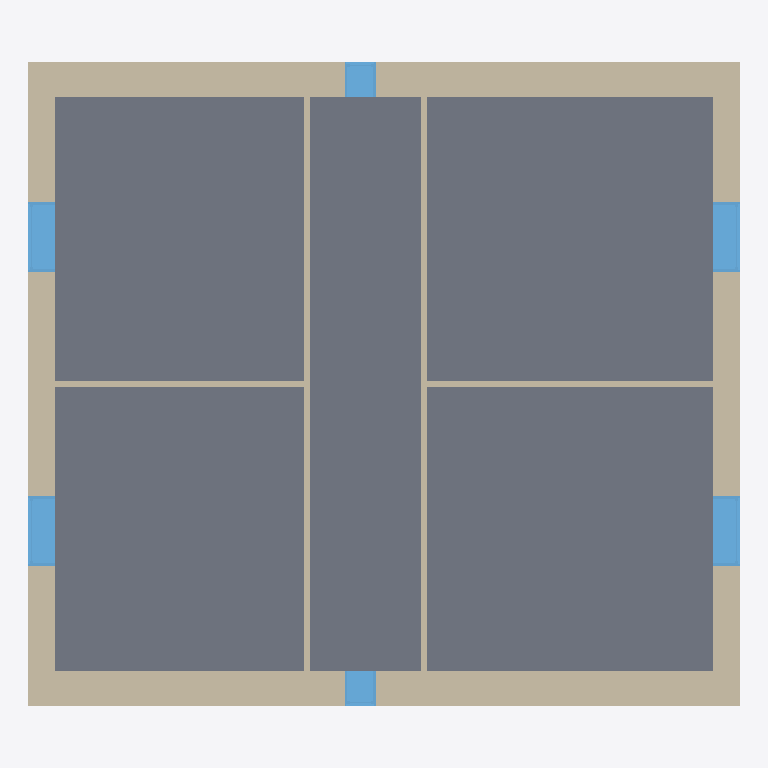
Plan cut of the same IFC building model at storey 'Level 1' (level 0.00 m, cut at 1.40 m), seen from above with north up, elements coloured by IFC class: 10 walls (beige), 6 windows (light blue), 1 slab (grey). Cut surfaces are drawn darker.
Extent 9.3 m × 8.5 m × 11.4 m (x, y, z). Storeys (4): Level 1 at 0.00 m; Level 2 at 3.00 m; Level 3 at 6.00 m; Level 4 at 9.00 m. Elements (47): 16 IfcWindow, 15 IfcWallStandardCase, 11 IfcCovering, 3 IfcSlab, 2 IfcRoof.

HEADER;
FILE_DESCRIPTION(('ViewDefinition [CoordinationView_V2.0, QuantityTakeOffAddOnView]'),'2;1');
FILE_NAME('0001','2016-06-20T01:10:39',(''),(''),'The EXPRESS Data Manager Version 5.02.0100.07 : 28 Aug 2013','20150714_1515(x64) - Exporter 16.4.0.0 - Alternate UI 16.4.0.0','');
FILE_SCHEMA(('IFC2X3'));
ENDSEC;
DATA;
#101=IFCPROJECT('0LofJkI2P8HgKgqvDeJ8mP',#41,'0001',$,$,'Project Name','Project Status',(#93),#88);
#7065=IFCSITE('0LofJkI2P8HgKgqvDeJ8mR',#41,'Default',$,'',#7064,$,$,.ELEMENT.,$,$,$,$,$);
#111=IFCBUILDING('0LofJkI2P8HgKgqvDeJ8mO',#41,'',$,$,#32,$,'',.ELEMENT.,$,$,$);
#120=IFCBUILDINGSTOREY('0LofJkI2P8HgKgqvENitBU',#41,'Level 1',$,$,#118,$,'Level 1',.ELEMENT.,0.0);
#126=IFCBUILDINGSTOREY('0LofJkI2P8HgKgqvENit5V',#41,'Level 2',$,$,#125,$,'Level 2',.ELEMENT.,3000.0);
#132=IFCBUILDINGSTOREY('0LofJkI2P8HgKgqvENjyig',#41,'Level 3',$,$,#131,$,'Level 3',.ELEMENT.,6000.0);
#138=IFCBUILDINGSTOREY('0LofJkI2P8HgKgqvENjyfK',#41,'Level 4',$,$,#137,$,'Level 4',.ELEMENT.,9000.0);
#3168=IFCSLAB('07c5qqauj4NvjDxpBnia9H',#41,'Floor:Concrete-Commercial 362mm:309275',$,'Floor:Concrete-Commercial 362mm',#3146,#3166,'309275',.FLOOR.);
#2523=IFCWALLSTANDARDCASE('07c5qqauj4NvjDxpBniamn',#41,'Basic Wall:Exterior - Brick on Mtl. Stud:308859',$,'Basic Wall:Exterior - Brick on Mtl. Stud:397',#2496,#2521,'308859');
#2974=IFCWALLSTANDARDCASE('07c5qqauj4NvjDxpBniasF',#41,'Basic Wall:Exterior - Brick on Mtl. Stud:309189',$,'Basic Wall:Exterior - Brick on Mtl. Stud:397',#2954,#2972,'309189');
#2803=IFCWALLSTANDARDCASE('07c5qqauj4NvjDxpBniatC',#41,'Basic Wall:Exterior - Block on Mtl. Stud:309126',$,'Basic Wall:Exterior - Block on Mtl. Stud:54538',#2777,#2801,'309126');
#3049=IFCWALLSTANDARDCASE('07c5qqauj4NvjDxpBnia93',#41,'Basic Wall:Exterior - Block on Mtl. Stud:309257',$,'Basic Wall:Exterior - Block on Mtl. Stud:54538',#3029,#3047,'309257');
#3485=IFCWALLSTANDARDCASE('07c5qqauj4NvjDxpBniaOc',#41,'Basic Wall:Exterior - Block on Mtl. Stud:310380',$,'Basic Wall:Exterior - Block on Mtl. Stud:54538',#3465,#3483,'310380');
#3411=IFCWALLSTANDARDCASE('07c5qqauj4NvjDxpBniaP9',#41,'Basic Wall:Exterior - Block on Mtl. Stud:310275',$,'Basic Wall:Exterior - Block on Mtl. Stud:54538',#3391,#3409,'310275');
#3578=IFCWALLSTANDARDCASE('07c5qqauj4NvjDxpBniZfI',#41,'Basic Wall:Interior - 79mm Partition (1-hr):311320',$,'Basic Wall:Interior - 79mm Partition (1-hr):402',#3539,#3576,'311320');
#3793=IFCWALLSTANDARDCASE('07c5qqauj4NvjDxpBniZiV',#41,'Basic Wall:Interior - 79mm Partition (1-hr):311637',$,'Basic Wall:Interior - 79mm Partition (1-hr):402',#3752,#3791,'311637');
#6057=IFCWINDOW('07c5qqauj4NvjDxpBniZ_7',#41,'M_Fixed:0915 x 1220mm:312781',$,'0915 x 1220mm',#7830,#6051,'312781',1220.0,915.0);
#6155=IFCWINDOW('07c5qqauj4NvjDxpBniZ_o',#41,'M_Fixed:0915 x 1220mm:312824',$,'0915 x 1220mm',#7865,#6149,'312824',1220.0,915.0);
#6214=IFCWINDOW('07c5qqauj4NvjDxpBniZm8',#41,'M_Fixed:0915 x 1220mm:312898',$,'0915 x 1220mm',#8148,#6208,'312898',1220.0,915.0);
#6273=IFCWINDOW('07c5qqauj4NvjDxpBniZmu',#41,'M_Fixed:0915 x 1220mm:312946',$,'0915 x 1220mm',#8183,#6267,'312946',1220.0,914.999999999999);
#3698=IFCWALLSTANDARDCASE('07c5qqauj4NvjDxpBniZeY',#41,'Basic Wall:Interior - 79mm Partition (1-hr):311400',$,'Basic Wall:Interior - 79mm Partition (1-hr):402',#3678,#3696,'311400');
#3884=IFCWALLSTANDARDCASE('07c5qqauj4NvjDxpBniZit',#41,'Basic Wall:Interior - 79mm Partition (1-hr):311677',$,'Basic Wall:Interior - 79mm Partition (1-hr):402',#3847,#3882,'311677');
#5782=IFCWINDOW('07c5qqauj4NvjDxpBniZy4',#41,'M_Fixed:0406 x 1830mm:312654',$,'0406 x 1830mm',#8219,#5776,'312654',1830.0,406.0);
#5888=IFCWINDOW('07c5qqauj4NvjDxpBniZ$R',#41,'M_Fixed:0406 x 1830mm:312721',$,'0406 x 1830mm',#8041,#5882,'312721',1830.0,406.0);
ENDSEC;